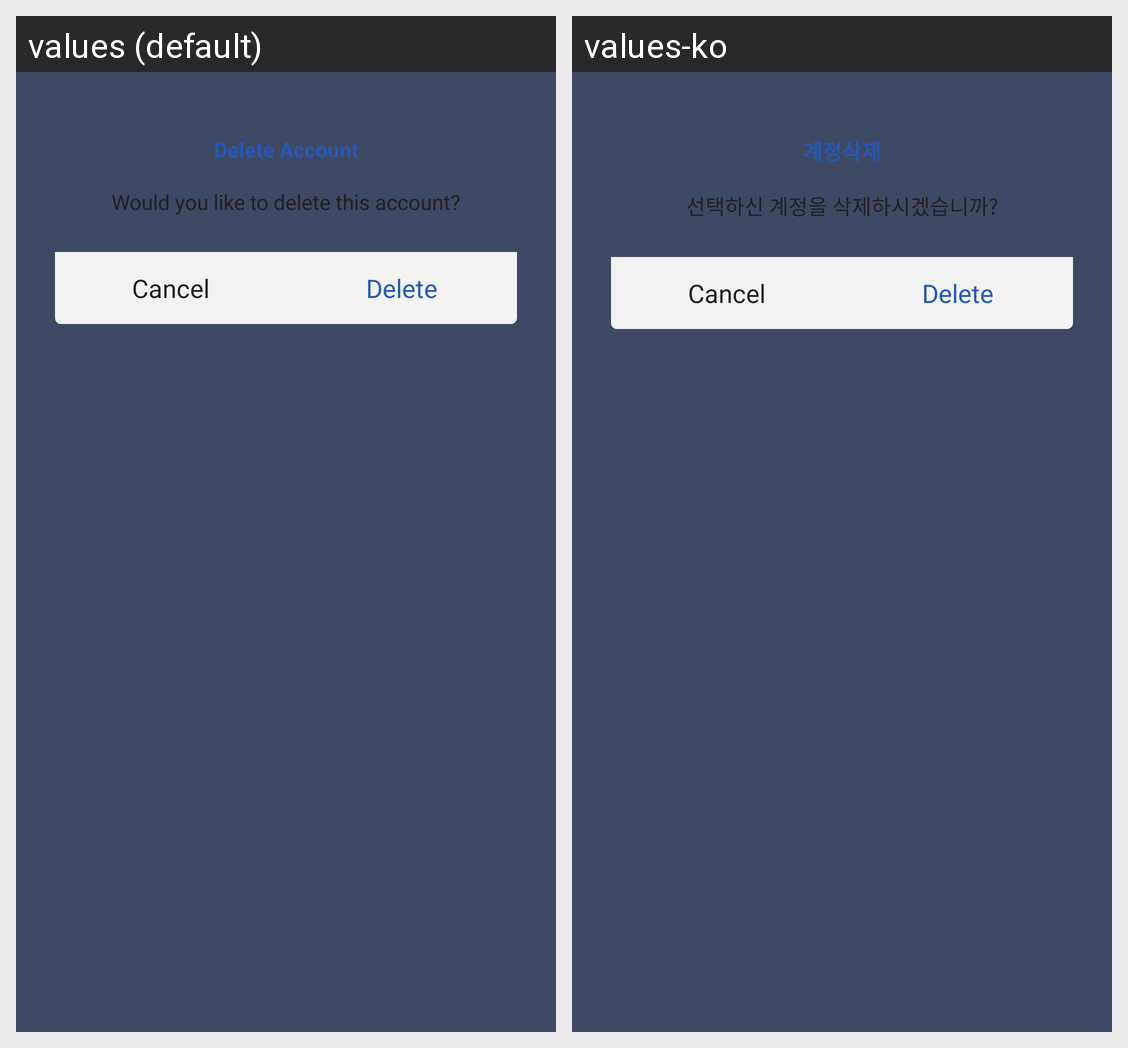

For this localized Android screen grid, give each drawn string resource with its value in every locale shown.
Android screen res/layout/dialog_accountdelete.xml rendered under 2 locales, left to right: values (default), values-ko. Device: Nexus 5 (rendered at 1080×1920; each locale shown at half size, 540×960, under a caption strip naming it); theme AppTheme.
Strings drawn on this screen, with the default value and each locale's value (text and hints the layout hard-codes, and strings that could not be matched under every locale, appear in the picture but are not listed):

str_delete_title
  values: Delete Account
  values-ko: 계정삭제

str_delete_msg
  values: Would you like to delete this account?
  values-ko: 선택하신 계정을 삭제하시겠습니까?

str_cancel
  values: Cancel
  values-ko: Cancel

str_delete
  values: Delete
  values-ko: Delete
